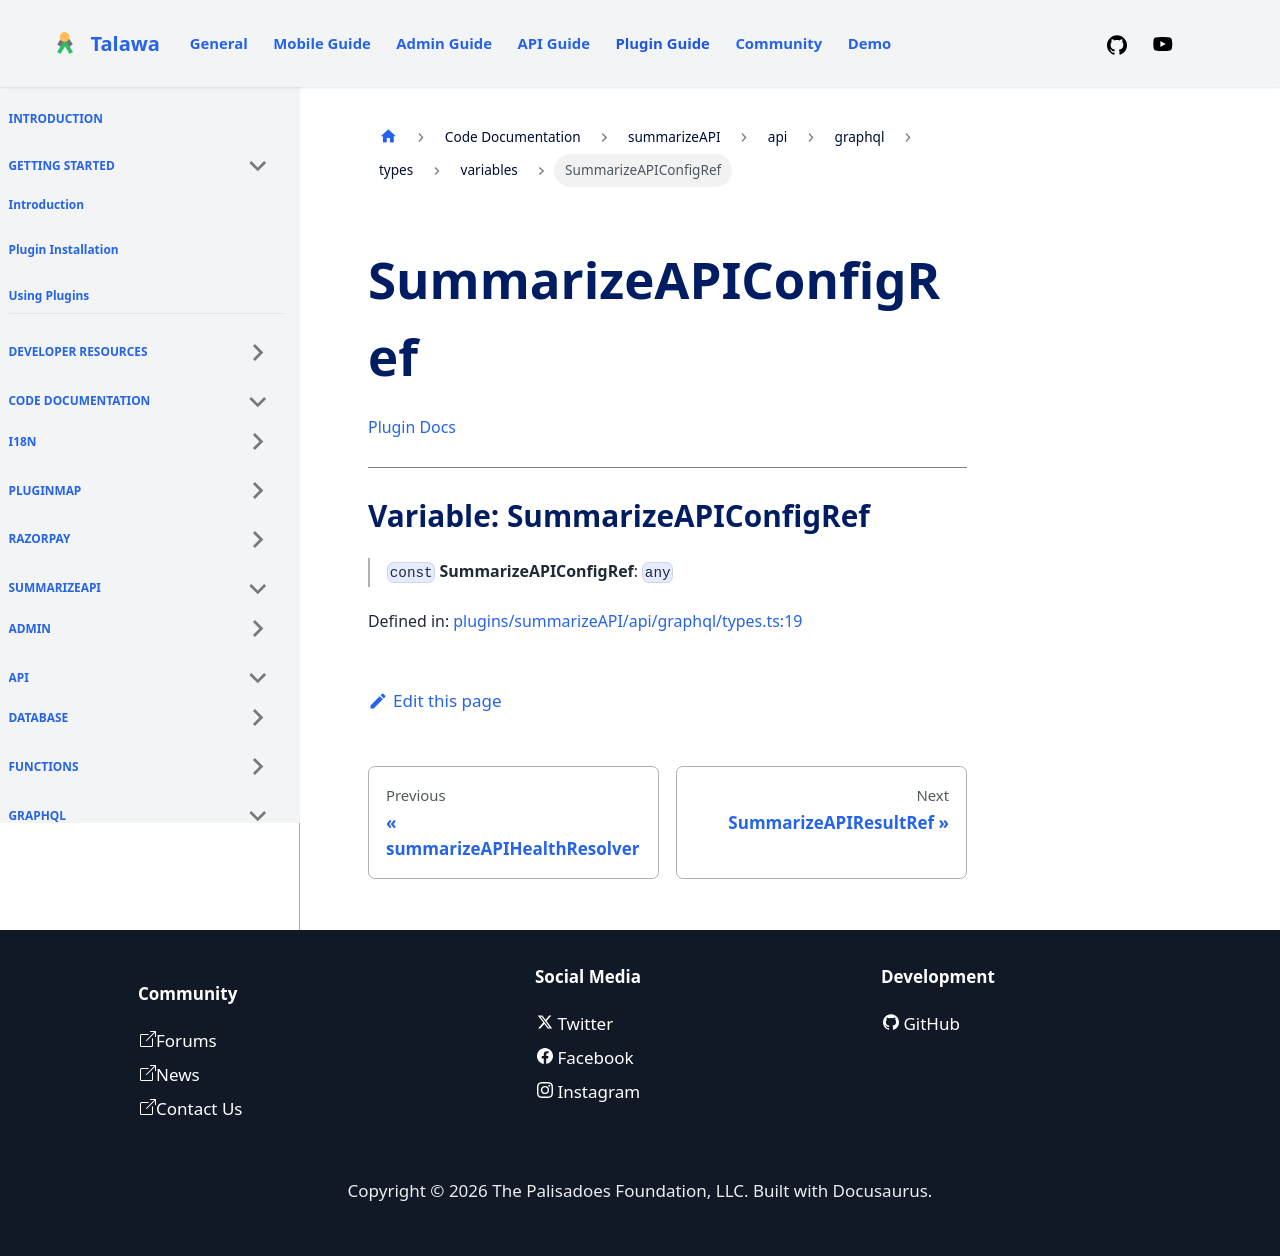

repository: PalisadoesFoundation/talawa-plugin · page: docs/auto-docs/summarizeAPI/api/graphql/types/variables/SummarizeAPIConfigRef/index.html · generator: docusaurus

[Plugin Docs](/)

***

# Variable: SummarizeAPIConfigRef

> `const` **SummarizeAPIConfigRef**: `any`

Defined in: [plugins/summarizeAPI/api/graphql/types.ts:19](https://github.com/PalisadoesFoundation/talawa-plugin/tree/main/plugins/summarizeAPI/api/graphql/types.ts#L19)
